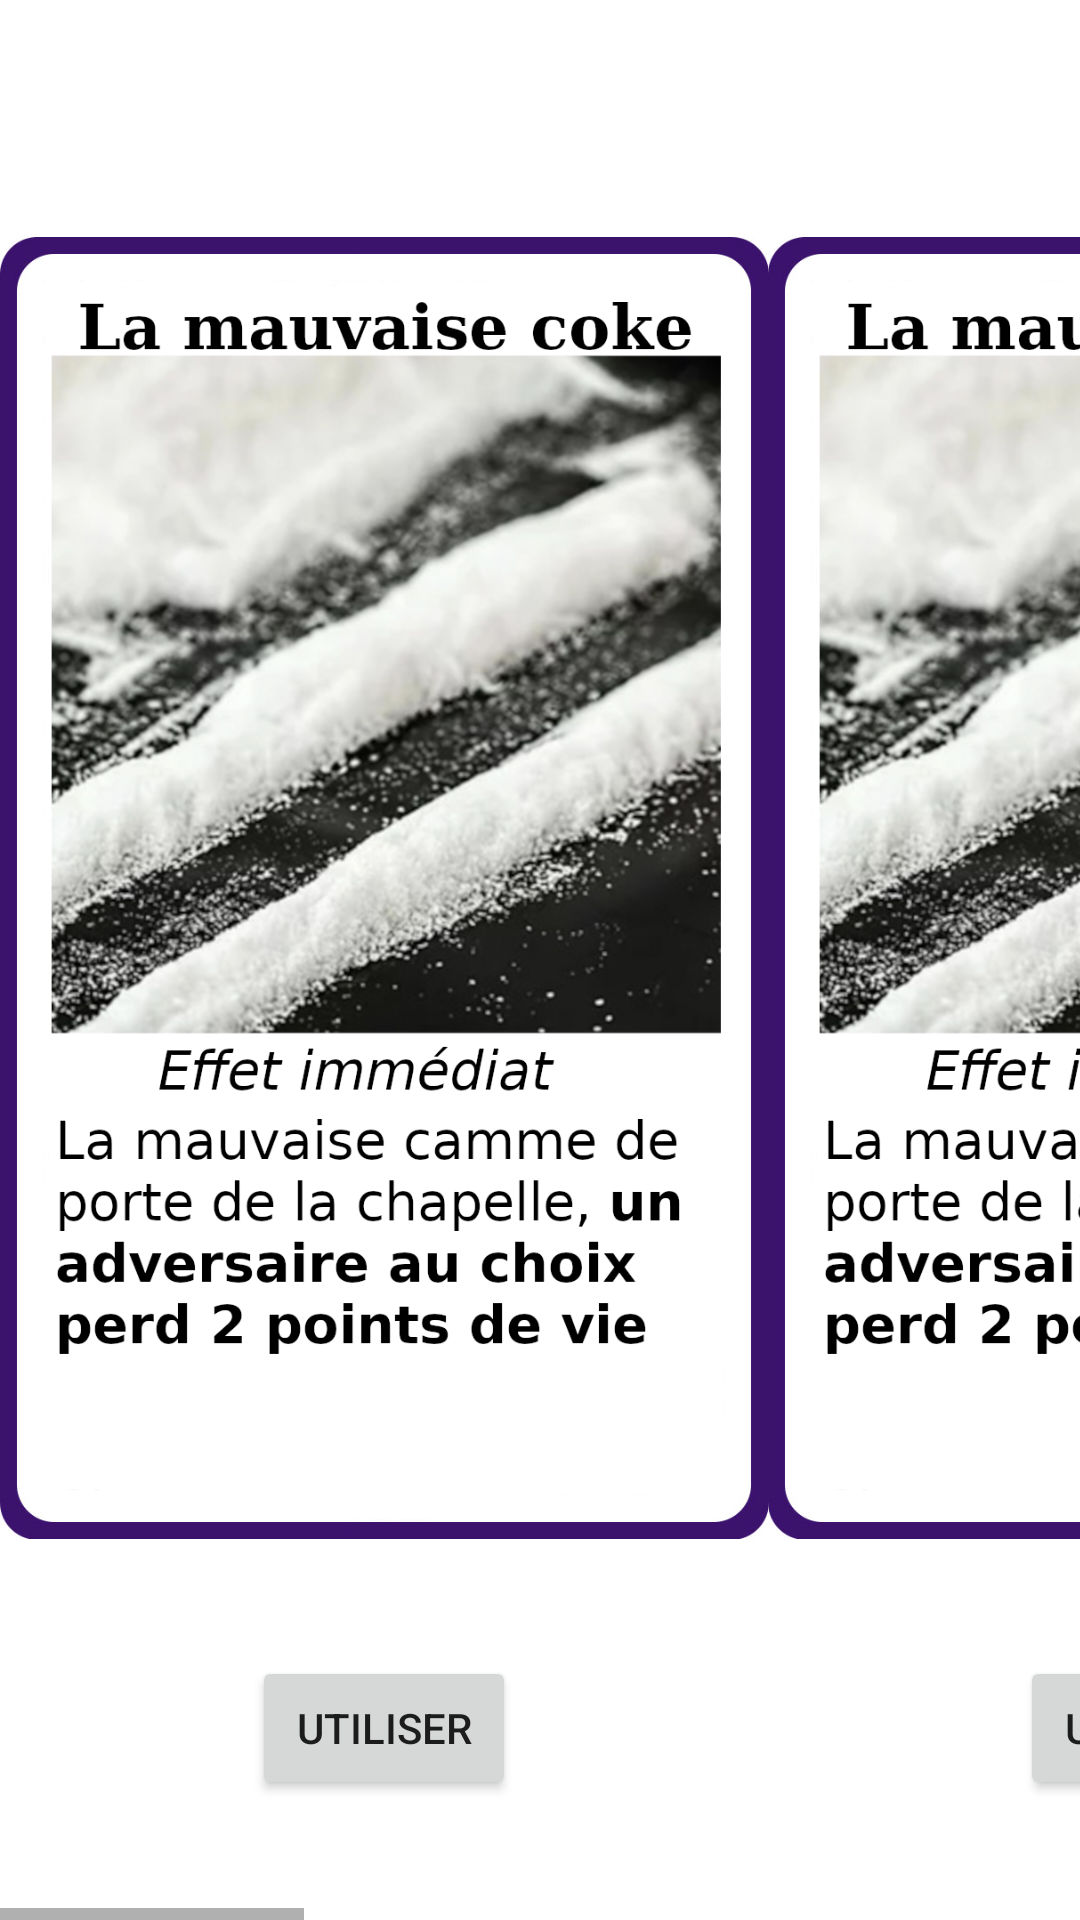

Write the Android layout XML for this screen, with the resource values it uses.
<!-- AndroidManifest.xml: application theme Theme.KingOfElysee -->
<!-- res/layout/fragment_my_cards.xml -->
<?xml version="1.0" encoding="utf-8"?>
<androidx.constraintlayout.widget.ConstraintLayout xmlns:android="http://schemas.android.com/apk/res/android"
    xmlns:app="http://schemas.android.com/apk/res-auto"
    xmlns:tools="http://schemas.android.com/tools"
    android:id="@+id/frameLayout"
    android:layout_width="match_parent"
    android:layout_height="match_parent"
    tools:context=".MyCardsFragment">

    <HorizontalScrollView
        android:id="@+id/parent_horizontal_scroll_view"
        android:layout_width="match_parent"
        android:layout_height="match_parent"
        android:contentDescription="toto"
        app:layout_constraintBottom_toBottomOf="parent"
        app:layout_constraintEnd_toEndOf="parent"
        app:layout_constraintStart_toStartOf="parent"
        app:layout_constraintTop_toTopOf="parent" >

        <LinearLayout
            android:layout_width="wrap_content"
            android:layout_height="match_parent"
            android:orientation="horizontal">

            <LinearLayout
                android:id="@+id/layout1"
                android:layout_width="256dp"
                android:layout_height="match_parent"
                android:gravity="center"
                android:orientation="vertical"
                tools:visibility="gone">

                <ImageView
                    android:id="@+id/card_image_1"
                    android:layout_width="match_parent"
                    android:layout_height="512dp"
                    android:src="@drawable/bad_coke" />

                <Button
                    android:id="@+id/card_button_1"
                    android:layout_width="wrap_content"
                    android:layout_height="wrap_content"
                    android:text="Utiliser" />
            </LinearLayout>

            <LinearLayout
                android:id="@+id/layout2"
                android:layout_width="256dp"
                android:layout_height="match_parent"
                android:gravity="center"
                android:orientation="vertical"
                tools:visibility="gone">

                <ImageView
                    android:id="@+id/card_image_2"
                    android:layout_width="match_parent"
                    android:layout_height="512dp"
                    android:src="@drawable/bad_coke" />

                <Button
                    android:id="@+id/card_button_2"
                    android:layout_width="wrap_content"
                    android:layout_height="wrap_content"
                    android:text="Utiliser" />
            </LinearLayout>

            <LinearLayout
                android:id="@+id/layout3"
                android:layout_width="256dp"
                android:layout_height="match_parent"
                android:gravity="center"
                android:orientation="vertical"
                tools:visibility="gone">

                <ImageView
                    android:id="@+id/card_image_3"
                    android:layout_width="match_parent"
                    android:layout_height="512dp"
                    android:src="@drawable/bad_coke" />

                <Button
                    android:id="@+id/card_button_3"
                    android:layout_width="wrap_content"
                    android:layout_height="wrap_content"
                    android:text="Utiliser" />
            </LinearLayout>

            <LinearLayout
                android:id="@+id/layout4"
                android:layout_width="256dp"
                android:layout_height="match_parent"
                android:gravity="center"
                android:orientation="vertical"
                tools:visibility="gone">

                <ImageView
                    android:id="@+id/card_image_4"
                    android:layout_width="match_parent"
                    android:layout_height="512dp"
                    android:src="@drawable/bad_coke" />

                <Button
                    android:id="@+id/card_button_4"
                    android:layout_width="wrap_content"
                    android:layout_height="wrap_content"
                    android:text="Utiliser" />
            </LinearLayout>

            <LinearLayout
                android:id="@+id/layout5"
                android:layout_width="256dp"
                android:layout_height="match_parent"
                android:gravity="center"
                android:orientation="vertical"
                tools:visibility="gone">

                <ImageView
                    android:id="@+id/card_image_5"
                    android:layout_width="match_parent"
                    android:layout_height="512dp"
                    android:src="@drawable/bad_coke" />

                <Button
                    android:id="@+id/card_button_5"
                    android:layout_width="wrap_content"
                    android:layout_height="wrap_content"
                    android:text="Utiliser" />
            </LinearLayout>

            <LinearLayout
                android:id="@+id/layout6"
                android:layout_width="256dp"
                android:layout_height="match_parent"
                android:gravity="center"
                android:orientation="vertical"
                android:visibility="gone">

                <ImageView
                    android:id="@+id/card_image_6"
                    android:layout_width="match_parent"
                    android:layout_height="512dp"
                    android:src="@drawable/bad_coke" />

                <Button
                    android:id="@+id/card_button_6"
                    android:layout_width="wrap_content"
                    android:layout_height="wrap_content"
                    android:text="Utiliser" />
            </LinearLayout>
        </LinearLayout>
    </HorizontalScrollView>
</androidx.constraintlayout.widget.ConstraintLayout>
<!-- resources referenced by this layout -->
<resources>
  <!-- drawable bad_coke: png bitmap (drawable-v24, 545723 bytes) -->
  <style name="Theme.KingOfElysee" parent="Theme.MaterialComponents.DayNight.DarkActionBar">
          
          <item name="colorPrimary">@color/blue_500</item>
          <item name="colorPrimaryVariant">@color/blue_700</item>
          <item name="colorOnPrimary">@color/white</item>
          
          <item name="colorSecondary">@color/teal_200</item>
          <item name="colorSecondaryVariant">@color/teal_700</item>
          <item name="colorOnSecondary">@color/black</item>
          
          <item name="android:statusBarColor">?attr/colorPrimaryVariant</item>
          
          <item name="android:windowNoTitle">true</item>
          <item name="android:windowFullscreen">true</item>
      </style>
  <color name="blue_500">#FF0055A4</color>
  <color name="blue_700">#FF002153</color>
  <color name="white">#FFFFFFFF</color>
  <color name="teal_200">#FF03DAC5</color>
  <color name="teal_700">#FF018786</color>
  <color name="black">#FF000000</color>
</resources>
